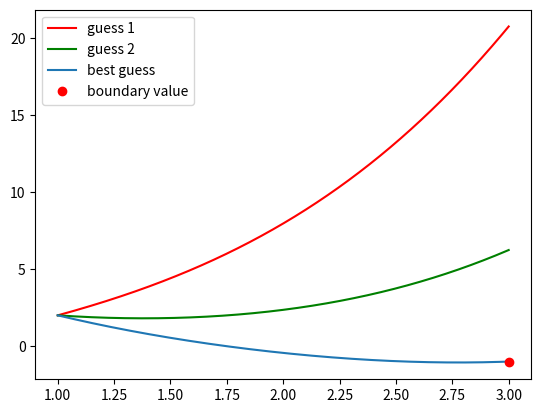

This figure's Python source:
''' [redacted]
[redacted]
Section-A
Bsc Physics Hons'''

import numpy as np
import matplotlib.pyplot as plt
#initial and boundary conditions
yf=-1
xi=1
xf=3
X=np.linspace(xi,xf,2002)
#defining a function for eulers method
def euler(g):
    xi=1
    xf=3
    yi=2
    h=0.001
    Y=[yi]
    z0=g
    Z=[z0]
    #np.append(X,xf)    
    #print(len(X)
    while xi<=xf:
        y1= yi + z0*h
        Y.append(y1)
        z1=z0+ (xi+(1-xi/5)*yi)*h
        Z.append(z1)
        yi=y1
        z0=z1
        xi=xi+h
    return Y
#print(len(Z))
#print(X)
#guessing the initial slope
g1=4
g2=-1
Y1=euler(g1)
Y2=euler(g2)
plt.plot(X,Y1,'r',label='guess 1')
plt.plot(X,Y2,'g',label='guess 2')
         
#interpolation method
'''g=best guess
g2=guess 2
g1=guess 1
Y2=solution matrix for guess 2
Y1=solution matrix for guess 1
yf=final boundary value'''
g=g1 + ((g2-g1)*(yf-Y1[-1]))/(Y2[-1]-Y1[-1])
print(g)
plt.plot(X,euler(g),label='best guess')
plt.plot(xf,-1,'ro',label='boundary value') 
plt.legend(loc='best')
